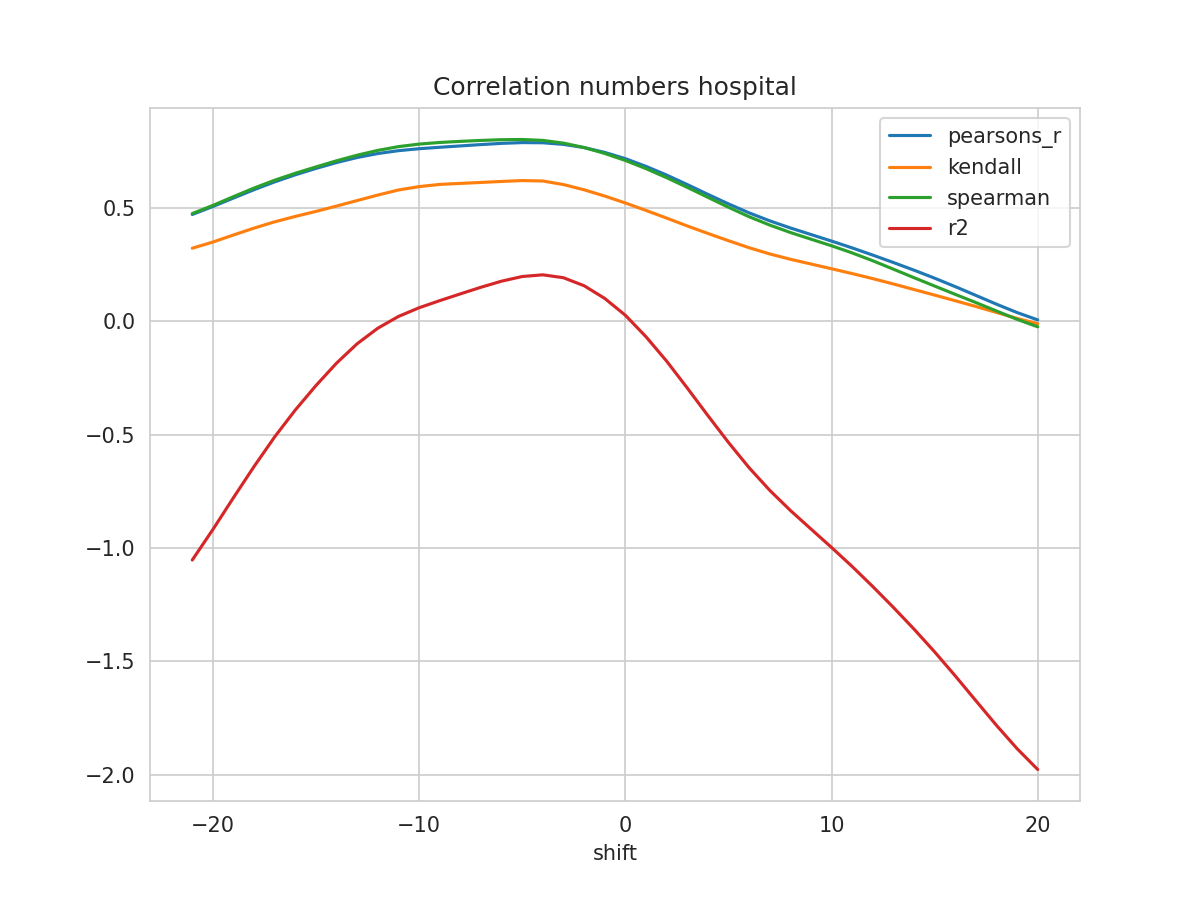

The table this chart was drawn from, first rows:
shift, N, pearsons_r, kendall, spearman, mse, explained_variance_score, r2, rmse
-21, 331, 0.4699, 0.3213, 0.474, 0.02542, -1.045, -1.053, 0.1594
-20, 332, 0.5051, 0.3484, 0.5099, 0.02398, -0.9117, -0.9186, 0.1549
-19, 333, 0.5425, 0.3796, 0.5487, 0.02245, -0.772, -0.778, 0.1498
-18, 334, 0.5793, 0.41, 0.5866, 0.02094, -0.6352, -0.6405, 0.1447
-17, 335, 0.6138, 0.4377, 0.6211, 0.01951, -0.5055, -0.5099, 0.1397
-16, 336, 0.645, 0.4614, 0.6517, 0.01819, -0.388, -0.3915, 0.1349
-15, 337, 0.673, 0.4835, 0.6796, 0.01699, -0.2813, -0.2839, 0.1304
-14, 338, 0.6989, 0.5071, 0.7067, 0.01588, -0.183, -0.1849, 0.126
-13, 339, 0.7211, 0.5314, 0.7313, 0.0149, -0.09815, -0.09951, 0.1221
-12, 340, 0.7386, 0.5556, 0.7526, 0.01413, -0.03024, -0.03124, 0.1189
-11, 341, 0.7512, 0.5779, 0.769, 0.01356, 0.02122, 0.02046, 0.1164
-10, 341, 0.7598, 0.5927, 0.7802, 0.01318, 0.05932, 0.05879, 0.1148
-9, 341, 0.7662, 0.6024, 0.7874, 0.01289, 0.09045, 0.0901, 0.1135
-8, 341, 0.7722, 0.6069, 0.7922, 0.01262, 0.1201, 0.12, 0.1123
-7, 341, 0.7781, 0.6112, 0.7964, 0.01235, 0.1492, 0.1491, 0.1111
-6, 341, 0.7834, 0.6156, 0.7996, 0.0121, 0.176, 0.176, 0.11
-5, 341, 0.7868, 0.6194, 0.8005, 0.01193, 0.1965, 0.1965, 0.1092
-4, 341, 0.786, 0.6175, 0.7965, 0.01195, 0.204, 0.204, 0.1093
-3, 341, 0.7789, 0.6019, 0.7845, 0.01223, 0.1912, 0.1911, 0.1106
-2, 341, 0.7649, 0.5787, 0.765, 0.01283, 0.1561, 0.1559, 0.1133
-1, 341, 0.7436, 0.5513, 0.739, 0.01375, 0.1004, 0.1001, 0.1173
0, 341, 0.7161, 0.5207, 0.7081, 0.01494, 0.02631, 0.02586, 0.1222
1, 341, 0.6822, 0.4879, 0.6722, 0.01642, -0.06819, -0.06876, 0.1281
2, 341, 0.6439, 0.4542, 0.6323, 0.01808, -0.1754, -0.1761, 0.1345
3, 341, 0.6019, 0.4195, 0.5897, 0.0199, -0.2937, -0.2944, 0.1411
4, 341, 0.5588, 0.3865, 0.5457, 0.02178, -0.4152, -0.416, 0.1476
5, 341, 0.5167, 0.3544, 0.5019, 0.02361, -0.5338, -0.5346, 0.1536
6, 341, 0.4772, 0.3236, 0.4602, 0.02532, -0.6452, -0.646, 0.1591
7, 341, 0.442, 0.2961, 0.4233, 0.02685, -0.7448, -0.7456, 0.1639
8, 341, 0.4106, 0.2726, 0.3907, 0.02821, -0.8336, -0.8343, 0.168
9, 341, 0.3817, 0.2516, 0.3612, 0.02947, -0.9155, -0.9162, 0.1717
10, 341, 0.3528, 0.2308, 0.332, 0.03072, -0.997, -0.9978, 0.1753
11, 341, 0.3226, 0.2095, 0.3006, 0.03204, -1.081, -1.082, 0.179
12, 341, 0.291, 0.1872, 0.2659, 0.03342, -1.169, -1.17, 0.1828
13, 341, 0.2582, 0.1637, 0.2289, 0.03485, -1.261, -1.262, 0.1867
14, 341, 0.2245, 0.139, 0.1914, 0.03632, -1.357, -1.358, 0.1906
15, 341, 0.1892, 0.1146, 0.1545, 0.03785, -1.457, -1.458, 0.1945
16, 341, 0.1519, 0.08967, 0.1178, 0.03946, -1.563, -1.564, 0.1986
17, 341, 0.1132, 0.06445, 0.08168, 0.04114, -1.672, -1.673, 0.2028
18, 341, 0.07448, 0.03807, 0.04455, 0.04283, -1.781, -1.782, 0.2069
19, 341, 0.03762, 0.0117, 0.007717, 0.04444, -1.884, -1.885, 0.2108
20, 341, 0.005186, -0.01163, -0.02525, 0.04585, -1.975, -1.977, 0.2141
